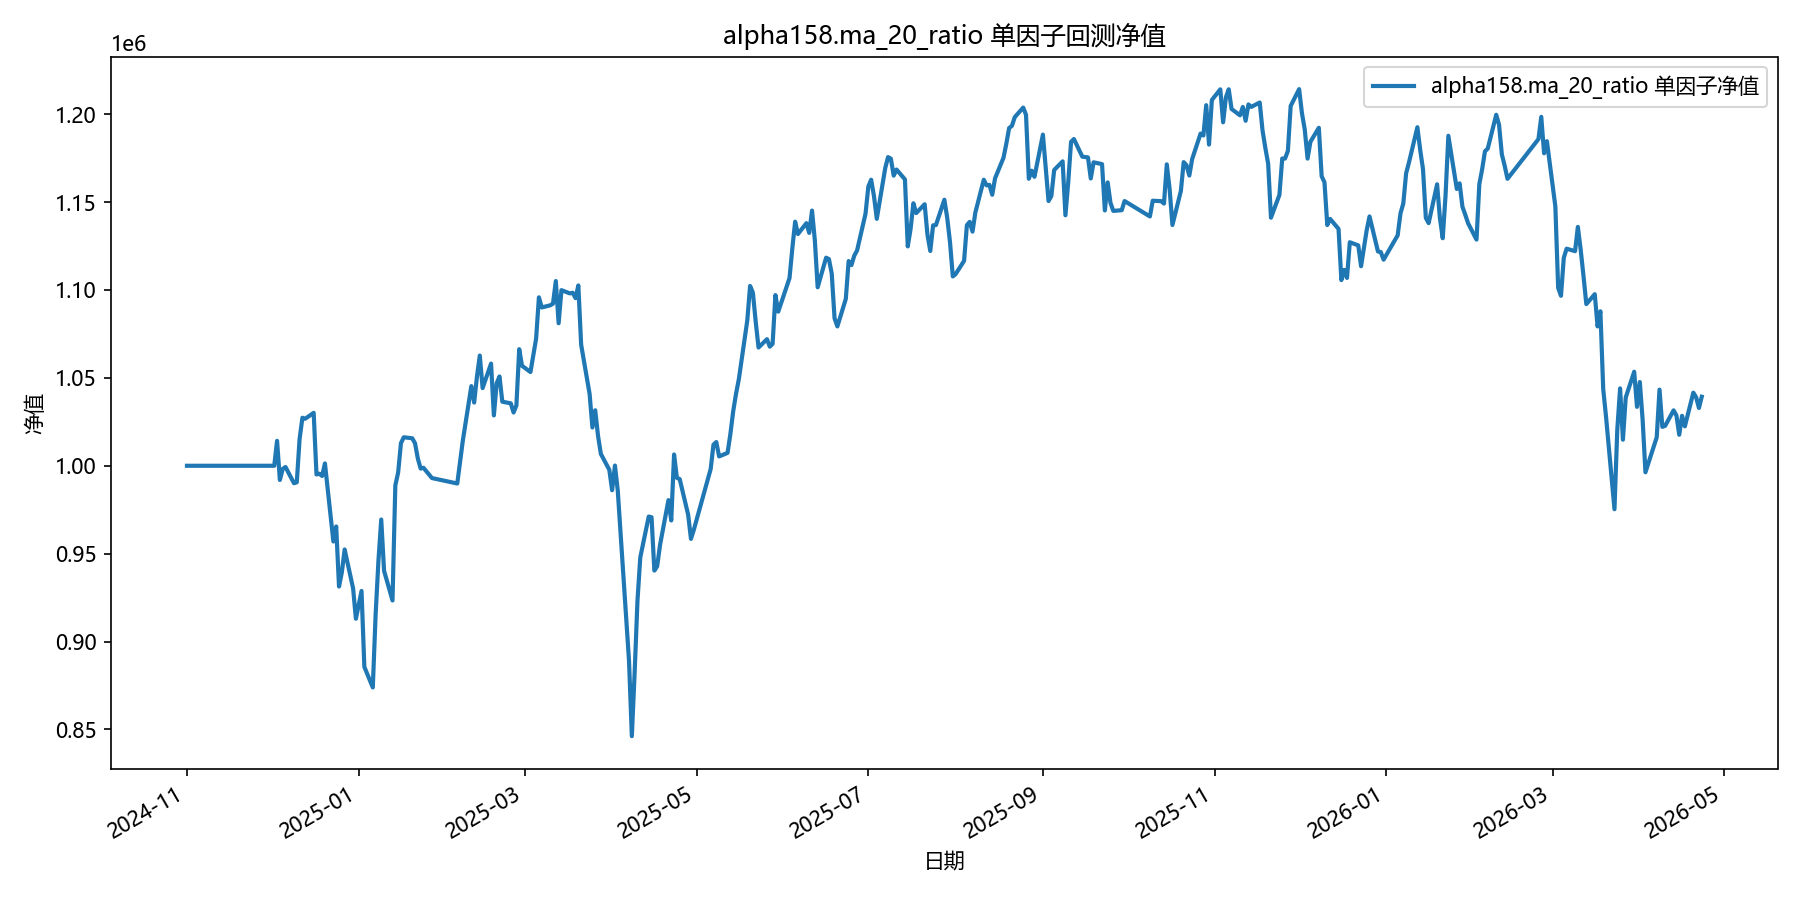

Source data for this figure (header and first rows):
date, equity
2024-11-01, 1000000
2024-11-04, 1000000
2024-11-05, 1000000
2024-11-06, 1000000
2024-11-07, 1000000
2024-11-08, 1000000
2024-11-11, 1000000
2024-11-12, 1000000
2024-11-13, 1000000
2024-11-14, 1000000
2024-11-15, 1000000
2024-11-18, 1000000
2024-11-19, 1000000
2024-11-20, 1000000
2024-11-21, 1000000
2024-11-22, 1000000
2024-11-25, 1000000
2024-11-26, 1000000
2024-11-27, 1000000
2024-11-28, 1000000
2024-11-29, 1000000
2024-12-02, 1000000
2024-12-03, 1014182
2024-12-04, 991924
2024-12-05, 998180
2024-12-06, 999310
2024-12-09, 990081
2024-12-10, 990571
2024-12-11, 1015265
2024-12-12, 1027332
2024-12-13, 1026746
2024-12-16, 1030105
2024-12-17, 995067
2024-12-18, 995475
2024-12-19, 994187
2024-12-20, 1001318
2024-12-23, 956921
2024-12-24, 965486
2024-12-25, 931320
2024-12-26, 939314
2024-12-27, 952406
2024-12-30, 930288
2024-12-31, 913003
2025-01-02, 928785
2025-01-03, 885610
2025-01-06, 873906
2025-01-07, 915291
2025-01-08, 945925
2025-01-09, 969431
2025-01-10, 940274
2025-01-13, 923373
2025-01-14, 988835
2025-01-15, 996139
2025-01-16, 1012864
2025-01-17, 1016196
2025-01-20, 1015644
2025-01-21, 1012798
2025-01-22, 1004078
2025-01-23, 998406
2025-01-24, 998860
... 298 more rows
